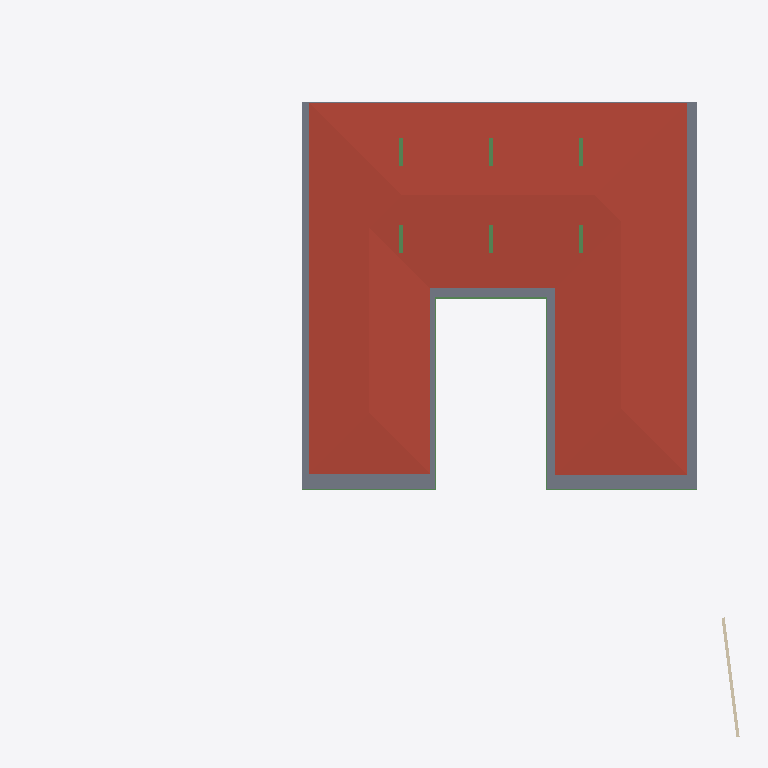
Plan cut of the same IFC building model at storey 'GF Lintel' (level 3.15 m, cut at 4.55 m), seen from above with north up, elements coloured by IFC class: 8 beams (green), 1 roof (red-brown), 1 slab (grey), 1 wall (beige). Cut surfaces are drawn darker.
Extent 40.0 m × 39.7 m × 7.7 m (x, y, z). Storeys (5): BF at -2.55 m; 00 at 0.00 m; GF at 0.45 m; GF Lintel at 3.15 m; FF at 3.65 m. Elements (253): 57 IfcWall, 45 IfcBeam, 31 IfcWindow, 28 IfcFurniture, 22 IfcColumn, 19 IfcSlab, 18 IfcSanitaryTerminal, 13 IfcDoor, 6 IfcFurnishingElement, 3 IfcCovering, 3 IfcElectricAppliance, 3 IfcVehicle.

HEADER;
FILE_DESCRIPTION(('ViewDefinition [CoordinationView]'),'2;1');
FILE_NAME('Manilal.ifc','2025-01-24T09:26:51+05:30',(),(),'IfcOpenShell 0.8.0','Bonsai 0.8.0','');
FILE_SCHEMA(('IFC4X3'));
ENDSEC;
DATA;
#1480=IFCPROJECT('2TuuvCHJz54PsFPcraEbH$',$,'My Project',$,$,$,$,(#3,#128),#1481);
#3305=IFCSITE('0lpfVeOW52QfroqLYyHNY2',$,'My Site',$,$,#26,$,$,$,$,$,$,$,$);
#22021=IFCSITE('3bEIgyqTrDuwi1cEDDCOva',$,'Site',$,$,#22364,#22354,$,$,$,$,$,$,$);
#3313=IFCBUILDING('0MzaWOaS178x5FMqOflU3C',$,'My Building',$,$,#25,$,$,$,$,$,$);
#2081=IFCBUILDINGSTOREY('09kFoqoxrCvB1_fcEsMZsQ',$,'GF',$,$,#217,$,$,$,$);
#2986=IFCBUILDINGSTOREY('0zoFHJ9PnFW80M$mIVDQW3',$,'BF',$,$,#14477,$,$,$,$);
#17145=IFCBUILDINGSTOREY('0MckaoTknA3edZMUNhTyAK',$,'FF',$,$,#17254,$,$,$,$);
#20035=IFCBUILDINGSTOREY('3LpnsPikv4mRTBpfC3WQtx',$,'00',$,$,#20051,$,$,$,$);
#23582=IFCBUILDINGSTOREY('0DtUgpQ1b6nBmkLmvc_ehu',$,'GF Lintel',$,$,#23767,$,$,$,$);
#17255=IFCROOF('188ChkeVP4PP3HZ1_FwQ2Y',$,'Roof',$,$,#50998,#17288,$,.HIP_ROOF.);
#42258=IFCSLAB('1w55rHt3zANRcG83T9Icc$',$,'Covering.004',$,$,#50948,#42269,$,.FLOOR.);
#25887=IFCWALL('3DOK2PUDn3QwM2HLeZR6QD',$,'Wall',$,$,#65818,#25894,$,$);
#24645=IFCBEAM('0VJDvmHaXAaRtTeoMCJUjJ',$,'Beam',$,$,#101970,#24656,$,$);
#24721=IFCBEAM('1xlWdgLa17MBpQVB9j2Cib',$,'Beam',$,$,#101975,#24732,$,$);
#56854=IFCBEAM('2c_4G3KlX4cRg2dPODH4s1',$,'Beam',$,$,#102000,#56865,$,$);
#102262=IFCBEAM('1cQ_XveKf3IhgOfAWmUbUT',$,'Beam',$,$,#102818,#102273,$,$);
#102151=IFCBEAM('2C1gwTeIv6R8TmGo509jsR',$,'Beam',$,$,#102789,#102163,$,$);
#102234=IFCBEAM('0q554weub4Iwu4PjffBSJv',$,'Beam',$,$,#102608,#102245,$,$);
#102357=IFCBEAM('3msecch2zBUOeV2BkTlji6',$,'Beam',$,$,#102631,#102368,$,$);
#102416=IFCBEAM('3ZwR1mU3j4mRYH5GbVzWyx',$,'Beam',$,$,#102553,#102427,$,$);
ENDSEC;
